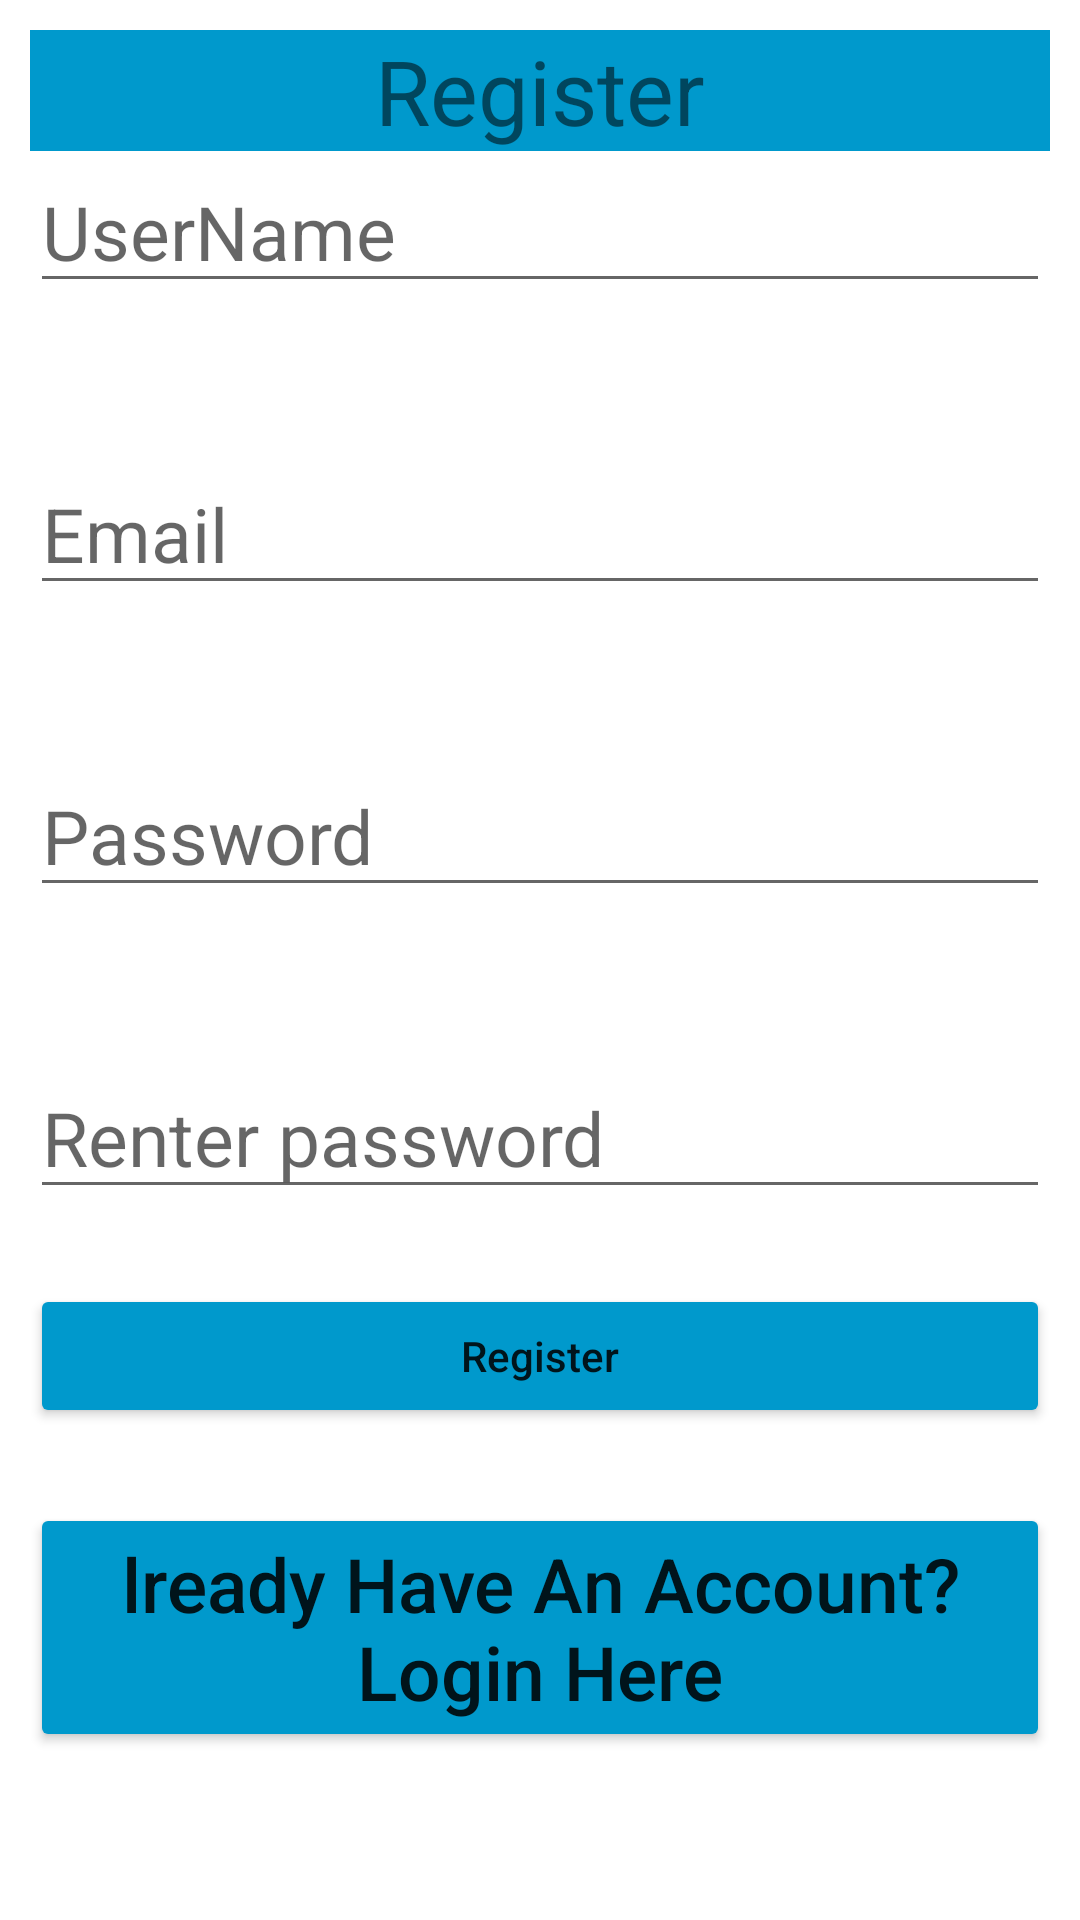

Reconstruct the res/layout file that produces this screen, plus the resources it refers to.
<!-- AndroidManifest.xml: application theme Theme.Tutorial8_RP -->
<!-- res/layout/activity_main.xml -->
<?xml version="1.0" encoding="utf-8"?>
<ScrollView
    xmlns:android="http://schemas.android.com/apk/res/android"
    xmlns:tools="http://schemas.android.com/tools"
    xmlns:app="http://schemas.android.com/apk/res-auto"
    android:layout_width="match_parent"
    android:layout_height="match_parent"
    tools:context=".MainActivity"
    android:padding="10dp"
    >

    <RelativeLayout
        android:layout_width="match_parent"
        android:layout_height="wrap_content">
        <TextView
            android:id="@+id/lblregister"
            android:layout_width="match_parent"
            android:layout_height="wrap_content"
            android:background="@android:color/holo_blue_dark"
            android:text="Register"
            android:gravity="center"
            android:textSize="30dp" />

        <EditText
            android:id="@+id/usrname"
            android:layout_width="match_parent"
            android:layout_height="wrap_content"
            android:layout_below="@+id/lblregister"
            android:hint="UserName"
            android:textSize="25dp" />

        <EditText
            android:id="@+id/email"
            android:layout_width="match_parent"
            android:layout_height="wrap_content"
            android:hint="Email"
            android:layout_marginTop="50dp"
            android:textSize="25dp"
            android:layout_below="@+id/usrname"/>


        <EditText
            android:id="@+id/password"
            android:layout_width="match_parent"
            android:layout_height="wrap_content"
            android:layout_below="@id/email"
            android:layout_marginTop="50dp"
            android:hint="Password"
            android:textSize="25dp" />

        <EditText
            android:id="@+id/repassword"
            android:layout_width="match_parent"
            android:layout_height="wrap_content"
            android:hint="Renter password"
            android:layout_marginTop="50dp"
            android:textSize="25dp"
            android:layout_below="@+id/password"/>

        <Button
            android:id="@+id/btnSignup"
            android:layout_width="match_parent"
            android:layout_height="wrap_content"
            android:layout_below="@id/repassword"
            android:layout_marginTop="25dp"
            android:backgroundTint="@android:color/holo_blue_dark"
            android:text="Register"
            android:textAllCaps="false" />

        <Button
            android:id="@+id/btnSignIn"
            android:layout_width="match_parent"
            android:layout_height="wrap_content"
            android:text="lready Have An Account?Login Here"
            android:layout_marginTop="25dp"
            android:textAllCaps="false"
            android:textSize="25dp"
            android:backgroundTint="@android:color/holo_blue_dark"
            android:layout_below="@id/btnSignup"/>
    </RelativeLayout>
</ScrollView>
<!-- resources referenced by this layout -->
<resources>
  <style name="Theme.Tutorial8_RP" parent="Theme.MaterialComponents.DayNight.DarkActionBar">
          
          <item name="colorPrimary">@color/purple_500</item>
          <item name="colorPrimaryVariant">@color/purple_700</item>
          <item name="colorOnPrimary">@color/white</item>
          
          <item name="colorSecondary">@color/teal_200</item>
          <item name="colorSecondaryVariant">@color/teal_700</item>
          <item name="colorOnSecondary">@color/black</item>
          
          <item name="android:statusBarColor" tools:targetApi="l">?attr/colorPrimaryVariant</item>
          
      </style>
  <!-- not gathered from this repository: default colours our renderer supplied (Android Studio template values) -->
  <color name="purple_500">#FF6200EE</color>
  <color name="purple_700">#FF3700B3</color>
  <color name="teal_200">#FF03DAC5</color>
  <color name="teal_700">#FF018786</color>
  <color name="black">#FF000000</color>
  <color name="white">#FFFFFFFF</color>
</resources>
